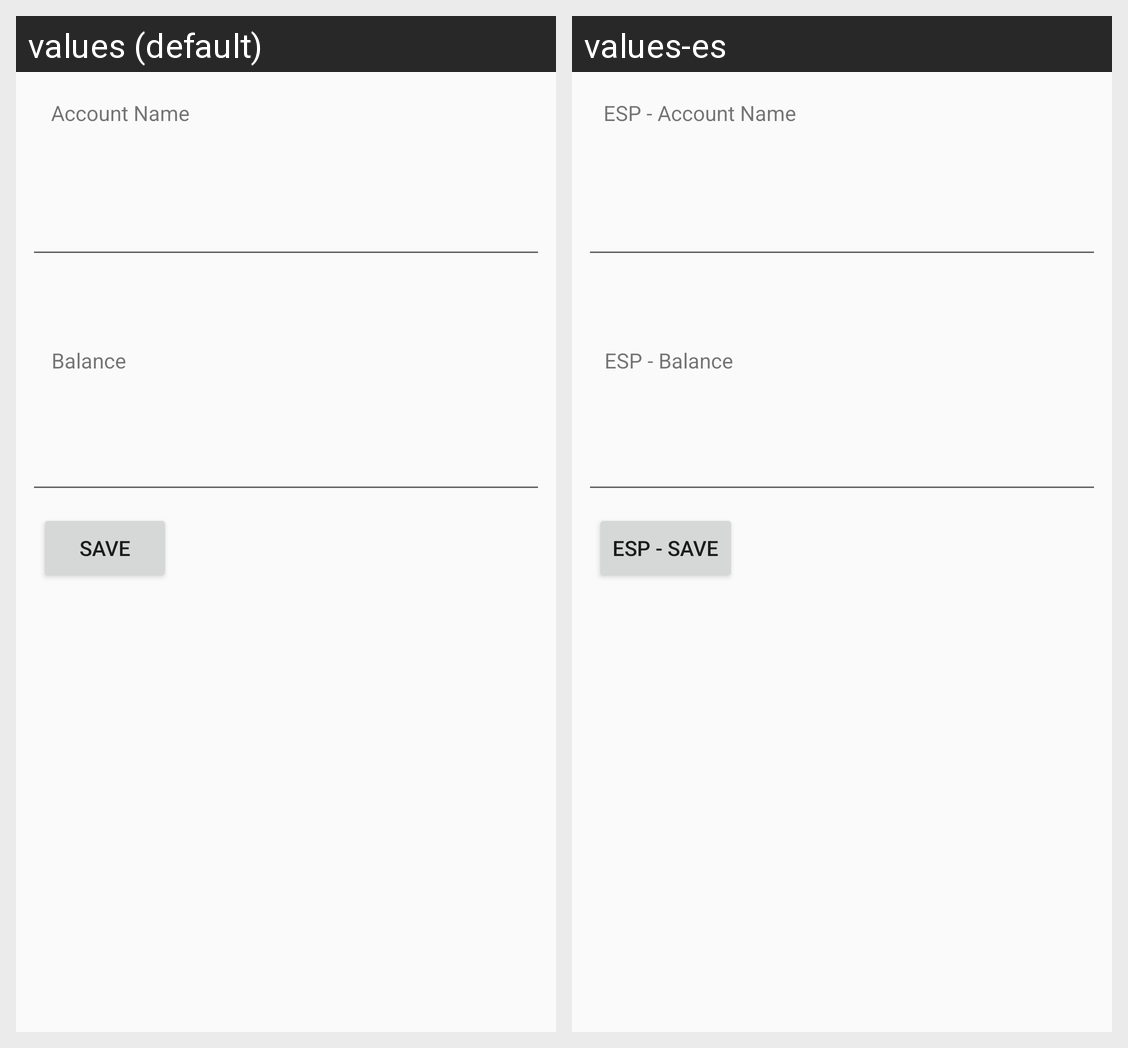

Here is an Android app screen in its default locale and in the app's own translations. Write out the translated-string differences for the strings that appear on this screen.
Android screen res/layout/add_account_fragment.xml rendered under 2 locales, left to right: values (default), values-es. Device: Nexus 5 (rendered at 1080×1920; each locale shown at half size, 540×960, under a caption strip naming it); theme AppTheme.
Strings drawn on this screen, with the default value and each locale's value (text and hints the layout hard-codes, and strings that could not be matched under every locale, appear in the picture but are not listed):

account_name
  values: Account Name
  values-es: ESP - Account Name

balance
  values: Balance
  values-es: ESP - Balance

saveButton
  values: Save
  values-es: ESP - Save
